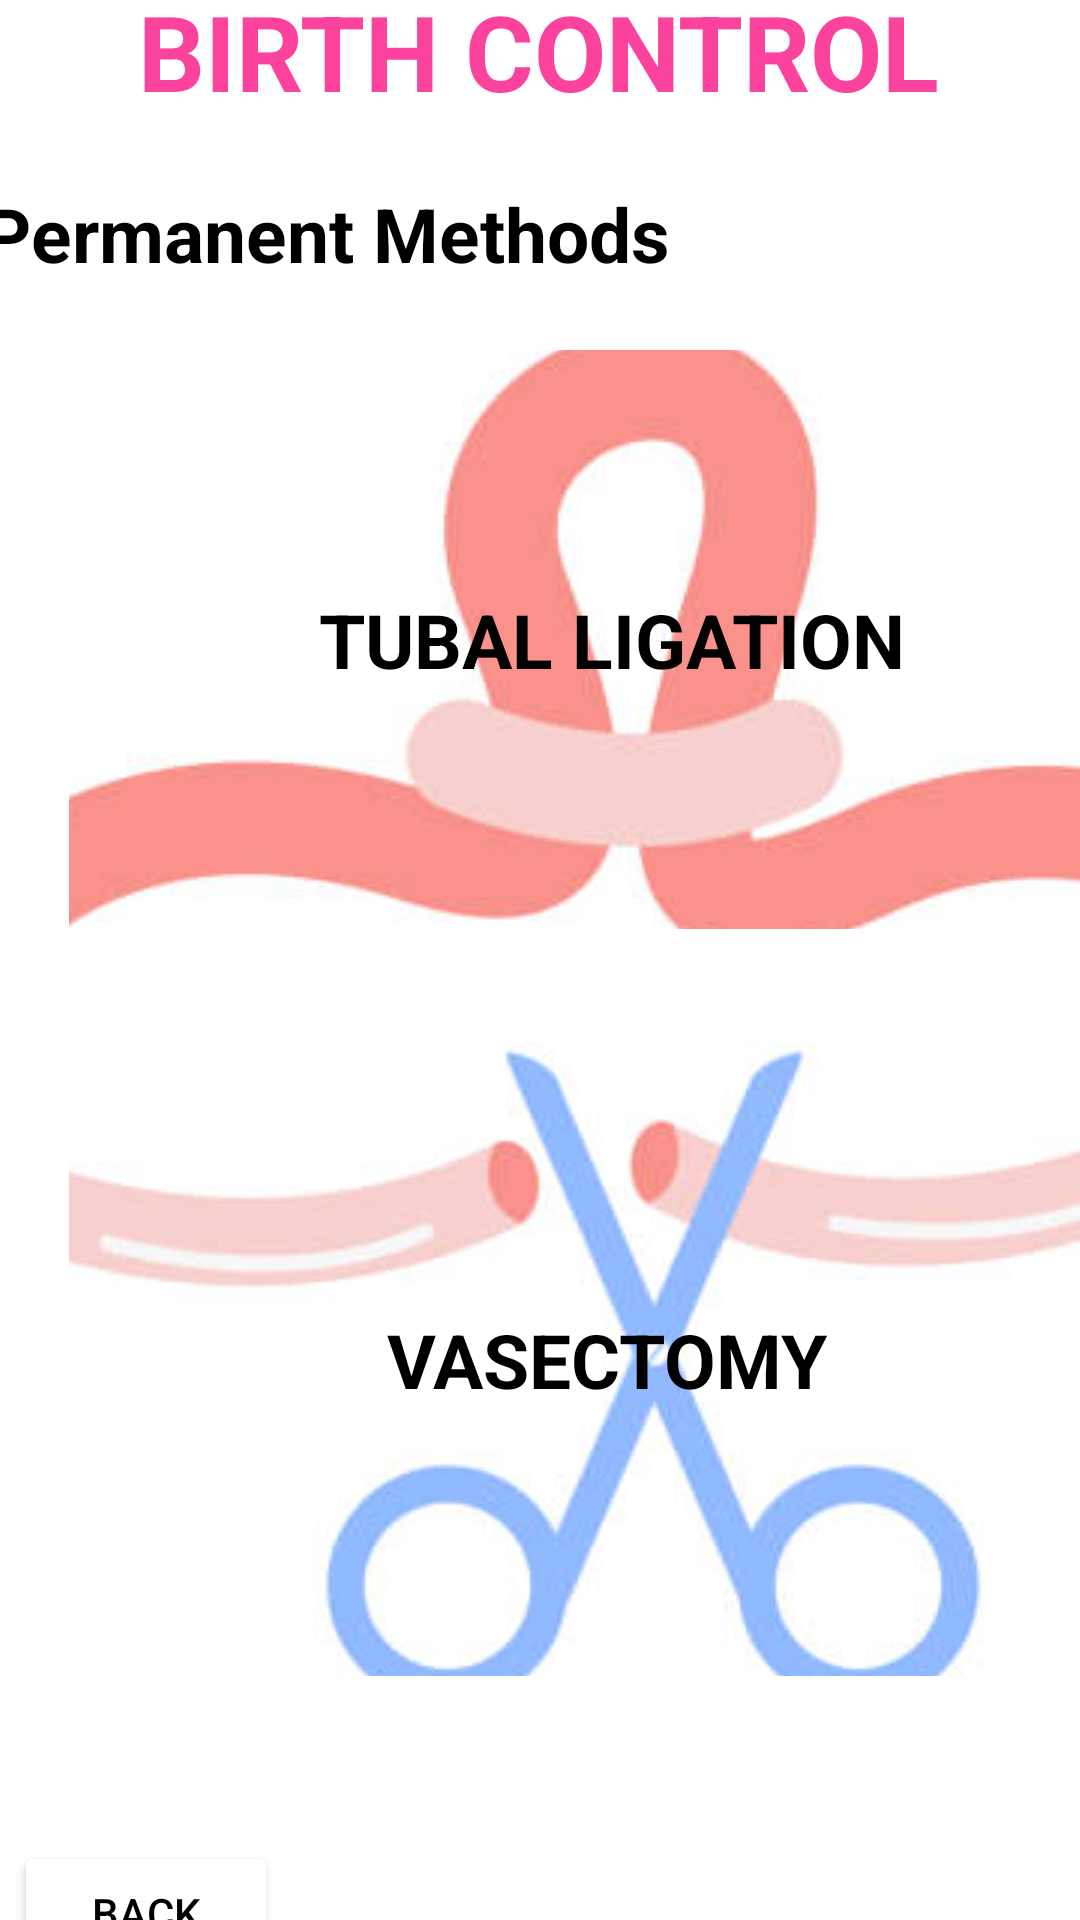

The Android layout XML behind this screen, and the referenced resources:
<!-- AndroidManifest.xml: application theme Theme.EYOUTH -->
<!-- res/layout/activity_birth_control_pm.xml -->
<?xml version="1.0" encoding="utf-8"?>
<androidx.constraintlayout.widget.ConstraintLayout xmlns:android="http://schemas.android.com/apk/res/android"
    xmlns:app="http://schemas.android.com/apk/res-auto"
    xmlns:tools="http://schemas.android.com/tools"
    android:layout_width="match_parent"
    android:layout_height="match_parent"
    tools:context=".BirthControlPM">

    <TextView
        android:id="@+id/textView27"
        android:layout_width="wrap_content"
        android:layout_height="wrap_content"
        android:layout_marginStart="71dp"
        android:layout_marginTop="37dp"
        android:layout_marginEnd="72dp"
        android:layout_marginBottom="21dp"
        android:text="BIRTH CONTROL"
        android:textColor="#FB439E"
        android:textSize="35dp"
        android:textStyle="bold"
        app:layout_constraintBottom_toTopOf="@+id/textView28"
        app:layout_constraintEnd_toEndOf="parent"
        app:layout_constraintStart_toStartOf="parent"
        app:layout_constraintTop_toTopOf="parent" />

    <TextView
        android:id="@+id/textView28"
        android:layout_width="wrap_content"
        android:layout_height="wrap_content"
        android:layout_marginStart="19dp"
        android:layout_marginEnd="162dp"
        android:layout_marginBottom="22dp"
        android:text="Permanent Methods"
        android:textColor="@color/black"
        android:textSize="25dp"
        android:textStyle="bold"
        app:layout_constraintBottom_toTopOf="@+id/imageButton10"
        app:layout_constraintEnd_toEndOf="parent"
        app:layout_constraintStart_toStartOf="parent"
        app:layout_constraintTop_toBottomOf="@+id/textView27" />

    <Button
        android:id="@+id/button11"
        android:layout_width="wrap_content"
        android:layout_height="wrap_content"
        android:layout_marginStart="30dp"
        android:layout_marginEnd="293dp"
        android:layout_marginBottom="22dp"
        android:text="Back"
        android:textColor="@color/black"
        android:backgroundTint="#FFFFFF"
        app:layout_constraintBottom_toBottomOf="parent"
        app:layout_constraintEnd_toEndOf="parent"
        app:layout_constraintStart_toStartOf="parent"
        app:layout_constraintTop_toBottomOf="@+id/imageButton14" />

    <ImageButton
        android:id="@+id/imageButton10"
        android:layout_width="362dp"
        android:layout_height="193dp"
        android:layout_marginStart="23dp"
        android:layout_marginEnd="20dp"
        android:layout_marginBottom="38dp"
        app:layout_constraintBottom_toTopOf="@+id/imageButton14"
        app:layout_constraintEnd_toEndOf="parent"
        app:layout_constraintHorizontal_bias="0.0"
        app:layout_constraintStart_toStartOf="parent"
        app:layout_constraintTop_toBottomOf="@+id/textView28"
        app:srcCompat="@drawable/tuballigation2" />

    <ImageButton
        android:id="@+id/imageButton14"
        android:layout_width="359dp"
        android:layout_height="211dp"
        android:layout_marginStart="23dp"
        android:layout_marginEnd="16dp"
        android:layout_marginBottom="55dp"
        app:layout_constraintBottom_toTopOf="@+id/button11"
        app:layout_constraintEnd_toEndOf="parent"
        app:layout_constraintHorizontal_bias="0.0"
        app:layout_constraintStart_toStartOf="parent"
        app:layout_constraintTop_toBottomOf="@+id/imageButton10"
        app:srcCompat="@drawable/vasectomy" />

    <TextView
        android:id="@+id/textView31"
        android:layout_width="wrap_content"
        android:layout_height="wrap_content"
        android:text="TUBAL LIGATION"
        android:textColor="@color/black"
        android:textSize="25dp"
        android:textStyle="bold"
        app:layout_constraintBottom_toBottomOf="@+id/imageButton10"
        app:layout_constraintEnd_toEndOf="@+id/imageButton10"
        app:layout_constraintStart_toStartOf="@+id/imageButton10"
        app:layout_constraintTop_toTopOf="@+id/imageButton10" />

    <TextView
        android:id="@+id/textView32"
        android:layout_width="wrap_content"
        android:layout_height="wrap_content"
        android:text="VASECTOMY"
        android:textColor="@color/black"
        android:textSize="25dp"
        android:textStyle="bold"
        app:layout_constraintBottom_toBottomOf="@+id/imageButton14"
        app:layout_constraintEnd_toEndOf="@+id/imageButton14"
        app:layout_constraintStart_toStartOf="@+id/imageButton14"
        app:layout_constraintTop_toTopOf="@+id/imageButton14" />

</androidx.constraintlayout.widget.ConstraintLayout>
<!-- resources referenced by this layout -->
<resources>
  <!-- drawable tuballigation2: jpg bitmap (drawable-v24, 12272 bytes) -->
  <!-- drawable vasectomy: jpg bitmap (drawable-v24, 14420 bytes) -->
  <style name="Theme.EYOUTH" parent="Theme.MaterialComponents.DayNight.NoActionBar">
          
          <item name="colorPrimary">@color/purple_500</item>
          <item name="colorPrimaryVariant">@color/purple_700</item>
          <item name="colorOnPrimary">@color/white</item>
          
          <item name="colorSecondary">@color/teal_200</item>
          <item name="colorSecondaryVariant">@color/teal_700</item>
          <item name="colorOnSecondary">@color/black</item>
          
          <item name="android:statusBarColor" tools:targetApi="l">?attr/colorPrimaryVariant</item>
          
      </style>
  <!-- not gathered from this repository: default colours our renderer supplied (Android Studio template values) -->
  <color name="purple_500">#FF6200EE</color>
  <color name="purple_700">#FF3700B3</color>
  <color name="teal_200">#FF03DAC5</color>
  <color name="teal_700">#FF018786</color>
  <color name="black">#FF000000</color>
  <color name="white">#FFFFFFFF</color>
</resources>
